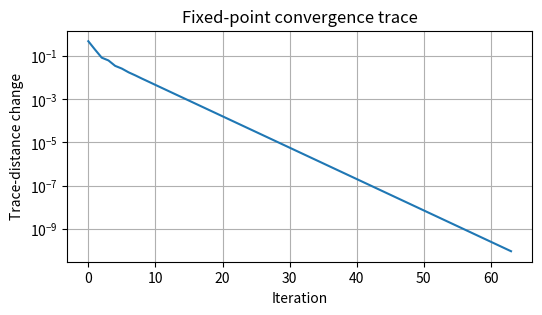

Reproduce this figure in Python.
#!/usr/bin/env python3
"""
qiskit_simulation.py (advanced)

Quantum–Reflexive Control Engine (QRCE) simulation toolkit.

Requirements:
  - numpy
  - scipy
  - (optional) matplotlib for plotting

Design goals:
  - Numerically robust implementations of trace norms, entropy, mutual info.
  - Configurable pipeline: measurement instrument, regulator, agent, world.
  - Fixed-point iteration with diagnostics and contraction tests.
  - Grid search and Pareto reporting for ethical trade-offs.
"""

from typing import List, Tuple, Callable, Dict, Any
import numpy as np
import scipy.linalg as la

# Optional plotting
try:
    import matplotlib.pyplot as plt  # type: ignore
    HAS_MPL = True
except Exception:
    HAS_MPL = False

# -----------------------
# Basic linear algebra helpers
# -----------------------

def tensor(a: np.ndarray, b: np.ndarray) -> np.ndarray:
    """Kronecker product."""
    return np.kron(a, b)

def dagger(A: np.ndarray) -> np.ndarray:
    return A.conj().T

def is_hermitian(A: np.ndarray, tol: float = 1e-10) -> bool:
    return np.max(np.abs(A - A.conj().T)) < tol

def symmetrize(rho: np.ndarray) -> np.ndarray:
    """Force Hermiticity numerically."""
    return 0.5 * (rho + rho.conj().T)

# -----------------------
# Partial trace utility
# -----------------------

def partial_trace(rho: np.ndarray, keep: int, dims: Tuple[int, int]) -> np.ndarray:
    """
    Partial trace over a bipartite system of dimensions dims=(dA, dB).
    keep=0 returns Tr_B(rho) (i.e., keep subsystem A)
    keep=1 returns Tr_A(rho) (i.e., keep subsystem B)
    """
    dA, dB = dims
    if rho.shape != (dA * dB, dA * dB):
        raise ValueError("rho shape mismatch for given dims")
    if keep == 0:
        # Trace out B
        res = np.zeros((dA, dA), dtype=complex)
        for i in range(dB):
            idx = slice(i * dA, (i + 1) * dA)
            res += rho[idx, idx]
        return res
    else:
        # Trace out A
        res = np.zeros((dB, dB), dtype=complex)
        for i in range(dA):
            idx = slice(i * dB, (i + 1) * dB)
            # need to extract blocks at step dB across
            res += rho[i::dA, i::dA].reshape(dB, dB)
        # Simpler/faster: use reshape/transposes
        rho_reshaped = rho.reshape(dA, dB, dA, dB)
        res = np.einsum('i a j a -> i j', rho_reshaped, optimize=True)
        return res

# -----------------------
# Trace norm / trace distance
# -----------------------

def trace_norm(A: np.ndarray) -> float:
    """
    Trace norm ||A||_1 = sum singular values.
    For Hermitian A: sum absolute eigenvalues.
    Numeric stability: use SVD on general matrices.
    """
    # Use svd for numerical stability
    s = la.svd(A, compute_uv=False)
    return float(np.sum(s))

def trace_distance(rho: np.ndarray, sigma: np.ndarray) -> float:
    """Trace distance 0.5 * ||rho - sigma||_1."""
    diff = rho - sigma
    return 0.5 * trace_norm(diff)

# -----------------------
# Entropy and mutual information
# -----------------------

def _safe_eigvals(rho: np.ndarray) -> np.ndarray:
    """Return eigenvalues clipped to [0,1] and real parts (numerical)."""
    # Ensure Hermitian
    rho = symmetrize(rho)
    vals = la.eigvalsh(rho)
    vals = np.clip(np.real(vals), 0.0, 1.0)
    return vals

def von_neumann_entropy(rho: np.ndarray, base: float = 2.0) -> float:
    """S(ρ) = -Tr[ρ log ρ]. Use base=2 for bits."""
    vals = _safe_eigvals(rho)
    # avoid log(0)
    eps = 1e-15
    vals_nonzero = vals[vals > eps]
    return float(-np.sum(vals_nonzero * np.log(vals_nonzero) / np.log(base)))

def mutual_information(rho_AB: np.ndarray, dims: Tuple[int, int], base: float = 2.0) -> float:
    """I(A;B) = S(A) + S(B) - S(AB). dims=(dA,dB)."""
    dA, dB = dims
    rhoA = partial_trace(rho_AB, keep=0, dims=(dA, dB))
    rhoB = partial_trace(rho_AB, keep=1, dims=(dA, dB))
    return von_neumann_entropy(rhoA, base) + von_neumann_entropy(rhoB, base) - von_neumann_entropy(rho_AB, base)

# -----------------------
# Basic operators (single-qubit)
# -----------------------

I2 = np.eye(2, dtype=complex)
X = np.array([[0,1],[1,0]], dtype=complex)
Y = np.array([[0,-1j],[1j,0]], dtype=complex)
Z = np.array([[1,0],[0,-1]], dtype=complex)
proj0 = np.array([[1,0],[0,0]], dtype=complex)
proj1 = np.array([[0,0],[0,1]], dtype=complex)

# -----------------------
# Measurement (POVM + Instrument)
# -----------------------

def binary_soft_povm(alpha: float) -> Tuple[np.ndarray, np.ndarray]:
    """
    Binary soft POVM elements on 1 qubit:
      E0 = (1-α) I/2 + α |0><0|
      E1 = (1-α) I/2 + α |1><1|
    Returns E0, E1 (2x2 Hermitian PSD).
    """
    E0 = (1 - alpha) * (I2 / 2.0) + alpha * proj0
    E1 = (1 - alpha) * (I2 / 2.0) + alpha * proj1
    return E0, E1

def pow2sqrt(mat: np.ndarray) -> np.ndarray:
    """Matrix square root for positive semidefinite matrix."""
    vals, vecs = la.eigh(symmetrize(mat))
    vals = np.clip(vals, 0.0, None)
    return (vecs * np.sqrt(vals)) @ vecs.conj().T

def instrument_kraus_from_povm(E_list: List[np.ndarray]) -> List[np.ndarray]:
    """
    Convert POVM elements {E_i} to Kraus operators M_i = sqrt(E_i) (canonical instrument).
    Returns list of M_i (2x2).
    """
    return [pow2sqrt(E) for E in E_list]

# -----------------------
# Regulator channel on V (depolarizing) implemented as convex mix
# -----------------------

def depolarizing_kraus_on_V(lambda_: float) -> List[np.ndarray]:
    """
    Kraus operators for depolarizing channel (1-qubit):
    K0 = sqrt(1 - p) I, K1 = sqrt(p/3) X, K2 = sqrt(p/3) Y, K3 = sqrt(p/3) Z
    These act on V; to extend to X⊗V, use tensor(I_X, K).
    """
    p = float(lambda_)
    k0 = np.sqrt(max(0.0, 1 - p)) * I2
    k_rest = np.sqrt(max(0.0, p / 3.0))
    return [k0, k_rest * X, k_rest * Y, k_rest * Z]

# -----------------------
# Agent response: generic policy interface
# -----------------------

def default_agent_policy(num_outcomes: int) -> List[np.ndarray]:
    """
    Default deterministic agent: outcome 0 -> Identity on X; outcome 1 -> X on X.
    Returns list of unitaries acting on X (2x2). Extended to X⊗V with tensor(u, I2).
    """
    U0 = I2.copy()
    if num_outcomes > 1:
        U1 = X.copy()
    else:
        U1 = I2.copy()
    # If more outcomes, repeat identity for extras
    Us = [U0]
    if num_outcomes > 1:
        Us.append(U1)
    for _ in range(2, num_outcomes):
        Us.append(I2.copy())
    return Us

# -----------------------
# World CPTP: amplitude damping on X extended to X⊗V
# -----------------------

def amplitude_damping_kraus_on_X(gamma: float) -> List[np.ndarray]:
    """
    Single-qubit amplitude damping Kraus on X:
      A0 = [[1,0], [0, sqrt(1-gamma)]], A1 = [[0, sqrt(gamma)], [0,0]]
    These are then extended as tensor(Ak, I_V).
    """
    a0 = np.array([[1.0, 0.0], [0.0, np.sqrt(max(0.0, 1.0 - gamma))]], dtype=complex)
    a1 = np.array([[0.0, np.sqrt(max(0.0, gamma))], [0.0, 0.0]], dtype=complex)
    return [a0, a1]

# -----------------------
# Helper: extend single-qubit ops to 2-qubit X⊗V
# -----------------------

def extend_to_XV(op: np.ndarray, on: str = 'V') -> np.ndarray:
    """
    Extend a single-qubit operator to the full 2-qubit space.
    on='V' -> I_X ⊗ op; on='X' -> op ⊗ I_V
    """
    if on == 'V':
        return tensor(I2, op)
    else:
        return tensor(op, I2)

# -----------------------
# Apply Kraus list on full 2-qubit rho
# -----------------------

def apply_kraus_full(kraus_full: List[np.ndarray], rho: np.ndarray) -> np.ndarray:
    out = np.zeros_like(rho, dtype=complex)
    for K in kraus_full:
        out += K @ rho @ dagger(K)
    # numerical symmetrize and ensure trace ~ 1
    out = symmetrize(out)
    tr = np.real(np.trace(out))
    if tr <= 0:
        raise RuntimeError("Non-positive trace after channel application")
    return out / tr

# -----------------------
# Phi^Q pipeline
# -----------------------

def PhiQ(
    rho: np.ndarray,
    alpha: float,
    lambda_: float,
    gamma: float = 0.1,
    agent_policy: Callable[[int], List[np.ndarray]] = default_agent_policy
) -> np.ndarray:
    """
    Full composed operator:
       1) M: measurement instrument on V (canonical sqrt(E) Kraus)
       2) rho_rel: regulator (depolarizing on V)
       3) pi: agent response (unitary on X conditioned on outcomes)
       4) E: world evolution (amplitude damping on X)
    All maps are CPTP and implemented via Kraus sums on the full space.
    """
    # dims
    dX, dV = 2, 2
    # --- measurement instrument ---
    E0, E1 = binary_soft_povm(alpha)
    Ms = instrument_kraus_from_povm([E0, E1])  # each M is 2x2 on V
    M_ops_full = [extend_to_XV(Mi, on='V') for Mi in Ms]  # list of 4x4

    # apply measurement instrument (non-projective)
    rho_after_M = apply_kraus_full(M_ops_full, rho)

    # --- regulator: depolarizing on V ---
    K_vs = depolarizing_kraus_on_V(lambda_)
    K_vs_full = [extend_to_XV(K, on='V') for K in K_vs]
    rho_after_reg = apply_kraus_full(K_vs_full, rho_after_M)

    # --- agent response: branch-by-branch application using instrument branches ---
    Us = agent_policy(len(Ms))  # returns unitaries on X (2x2)
    # extend to full: Ui_full = tensor(Ui, I_V)
    U_full = [extend_to_XV(Ui, on='X') for Ui in Us]

    rho_after_agent = np.zeros_like(rho, dtype=complex)
    # proper instrument branch: sum_i (U_i ⊗ I) M_i rho M_i^\dagger (U_i^\dagger ⊗ I)
    for i, Mi in enumerate(M_ops_full):
        branch = Mi @ rho @ dagger(Mi)
        rho_after_agent += U_full[i] @ branch @ dagger(U_full[i])
    rho_after_agent = symmetrize(rho_after_agent)
    rho_after_agent = rho_after_agent / np.real(np.trace(rho_after_agent))

    # --- world evolution ---
    A_ks = amplitude_damping_kraus_on_X(gamma)
    A_full = [extend_to_XV(Ak, on='X') for Ak in A_ks]
    rho_out = apply_kraus_full(A_full, rho_after_agent)

    return rho_out

# -----------------------
# Crash projector + metrics
# -----------------------

def crash_probability(rho: np.ndarray) -> float:
    """
    Crash projector defined as |1><1| on X tensor I_V:
    P_crash = proj1_X ⊗ I_V
    """
    P = tensor(proj1, I2)
    return float(np.real(np.trace(P @ rho)))

def disturbance_norm(rho: np.ndarray, alpha: float) -> float:
    """|| rho - M(rho) ||_1 using canonical instrument."""
    E0, E1 = binary_soft_povm(alpha)
    Ms = instrument_kraus_from_povm([E0, E1])
    M_ops_full = [extend_to_XV(Mi, on='V') for Mi in Ms]
    rhoM = apply_kraus_full(M_ops_full, rho)
    return trace_norm(rho - rhoM)

def leakage_I(rho: np.ndarray) -> float:
    """Mutual information I(X;V) in bits for 2-qubit rho"""
    return mutual_information(rho, dims=(2,2), base=2.0)

# -----------------------
# Fixed-point iteration with diagnostics
# -----------------------

def fixed_point_iteration(
    rho0: np.ndarray,
    alpha: float,
    lambda_: float,
    gamma: float = 0.1,
    tol: float = 1e-10,
    max_iter: int = 2000,
    verbose: bool = False
) -> Dict[str, Any]:
    """
    Iterate rho_{t+1} = PhiQ(rho_t) until trace-distance < tol or max_iter.
    Returns dict with rho_star, history (trace distances), converged flag, iterations.
    """
    rho = rho0.copy()
    history = []
    for t in range(1, max_iter + 1):
        rho_next = PhiQ(rho, alpha, lambda_, gamma)
        d = trace_distance(rho_next, rho)
        history.append(d)
        rho = rho_next
        if verbose and t % 50 == 0:
            print(f"[iter {t}] trace-dist change = {d:.3e}")
        if d < tol:
            return dict(rho_star=rho, history=np.array(history), converged=True, iters=t)
    return dict(rho_star=rho, history=np.array(history), converged=False, iters=max_iter)

# -----------------------
# Empirical contraction test
# -----------------------

def empirical_local_gain(
    rho: np.ndarray,
    alpha: float,
    lambda_: float,
    gamma: float = 0.1,
    delta: float = 1e-5,
    samples: int = 400
) -> float:
    """
    Sample random traceless Hermitian perturbations H with ||H||_1 = 1, compute:
      G = max_{samples} ||Phi(rho+δH) - Phi(rho)||_1 / ||δH||_1
    Returns empirical max gain.
    """
    d = rho.shape[0]
    base = PhiQ(rho, alpha, lambda_, gamma)
    max_gain = 0.0
    for _ in range(samples):
        # random Hermitian traceless matrix
        X_rand = np.random.normal(size=(d,d)) + 1j * np.random.normal(size=(d,d))
        H = X_rand + X_rand.conj().T
        # make traceless
        H = H - np.trace(H) * np.eye(d) / d
        # scale so trace-norm 1
        tn = trace_norm(H)
        if tn == 0:
            continue
        H = H / tn
        rho_pert = rho + delta * H
        # project back to nearest positive semidefinite with trace 1 heuristically:
        # small delta ensures positivity preserved; if not, use nearest PSD
        try:
            # ensure hermiticity
            rho_pert = symmetrize(rho_pert)
            # small eigen clipping
            vals, vecs = la.eigh(rho_pert)
            vals_clipped = np.clip(vals, 0.0, None)
            rho_pert = (vecs * vals_clipped) @ vecs.conj().T
            rho_pert = rho_pert / np.real(np.trace(rho_pert))
        except Exception:
            continue
        out1 = PhiQ(rho, alpha, lambda_, gamma)
        out2 = PhiQ(rho_pert, alpha, lambda_, gamma)
        numer = trace_norm(out2 - out1)
        denom = trace_norm(rho_pert - rho)
        if denom > 0:
            gain = numer / denom
            if gain > max_gain:
                max_gain = gain
    return float(max_gain)

# -----------------------
# Grid search for ethical/regulator trade-offs
# -----------------------

def grid_search_alpha_lambda(
    rho0: np.ndarray,
    alphas: List[float],
    lambdas: List[float],
    gamma: float = 0.1,
    tol: float = 1e-8,
    max_iter: int = 2000
) -> List[Dict[str, Any]]:
    """
    For each (alpha, lambda) compute fixed point (or iterate until max_iter), then compute:
      - H = c1 * P_crash + c2 * disturbance
      - L = mutual information (leakage)
    Return list of results dicts for each grid cell.
    """
    results = []
    c1, c2 = 1.0, 0.5  # cost weights (configurable)
    for alpha in alphas:
        for lam in lambdas:
            res = fixed_point_iteration(rho0, alpha, lam, gamma, tol=tol, max_iter=max_iter, verbose=False)
            rho_star = res['rho_star']
            Pcrash = crash_probability(rho_star)
            dist = disturbance_norm(rho_star, alpha)
            leak = leakage_I(rho_star)
            H = c1 * Pcrash + c2 * dist
            # empirical contraction estimate (cheap): local gain around rho_star with few samples
            gain = empirical_local_gain(rho_star, alpha, lam, gamma, delta=1e-6, samples=100)
            results.append(dict(alpha=alpha, lambda_=lam, rho_star=rho_star,
                                Pcrash=Pcrash, disturbance=dist, leakage=leak,
                                harm=H, emp_gain=gain, converged=res['converged'], iters=res['iters']))
    return results

# -----------------------
# Utilities: pretty-print results and basic plotting
# -----------------------

def summarize_grid_results(results: List[Dict[str, Any]]) -> None:
    """Print Pareto frontier candidates and best harm, best leak."""
    # best harm
    best = min(results, key=lambda r: r['harm'])
    print(f"Best harm: alpha={best['alpha']:.3f}, lambda={best['lambda_']:.3f}, harm={best['harm']:.6f}, leak={best['leakage']:.6f}, Pcrash={best['Pcrash']:.6f}")
    # best leakage
    bestL = min(results, key=lambda r: r['leakage'])
    print(f"Best leakage: alpha={bestL['alpha']:.3f}, lambda={bestL['lambda_']:.3f}, leak={bestL['leakage']:.6f}, harm={bestL['harm']:.6f}")
    # Pareto (simple)
    pareto = []
    for a in results:
        dominated = False
        for b in results:
            if (b['harm'] <= a['harm'] and b['leakage'] <= a['leakage']) and (b['harm'] < a['harm'] or b['leakage'] < a['leakage']):
                dominated = True
                break
        if not dominated:
            pareto.append(a)
    print(f"Pareto frontier size: {len(pareto)}")
    # sort and show few
    pareto_sorted = sorted(pareto, key=lambda r: (r['harm'], r['leakage']))
    for p in pareto_sorted[:10]:
        print(f"Pareto: α={p['alpha']:.3f}, λ={p['lambda_']:.3f}, harm={p['harm']:.6f}, leak={p['leakage']:.6f}, emp_gain={p['emp_gain']:.3f}")

def plot_fixed_point_trajectory(history: np.ndarray) -> None:
    """Plot trace-distance history if matplotlib available."""
    if not HAS_MPL:
        print("Matplotlib not available.")
        return
    plt.figure(figsize=(6,3))
    plt.semilogy(history + 1e-20)
    plt.xlabel("Iteration")
    plt.ylabel("Trace-distance change")
    plt.title("Fixed-point convergence trace")
    plt.grid(True)
    plt.show()

# -----------------------
# Example main: reproduce numbers from paper's toy model
# -----------------------

def canonical_initial_state(p: float = 0.7) -> np.ndarray:
    """
    |ψ0> = sqrt(p)|00> + sqrt(1-p)|11> as in the worked example
    Returns rho0 = |ψ0><ψ0|
    """
    a = np.sqrt(p)
    b = np.sqrt(1 - p)
    psi = np.zeros(4, dtype=complex)
    psi[0] = a  # |00>
    psi[3] = b  # |11>
    rho0 = np.outer(psi, psi.conj())
    return rho0

if __name__ == "__main__":
    # Toy model parameters used in Section 8 of the monograph
    p = 0.7
    rho0 = canonical_initial_state(p)
    alpha = 0.6
    lambda_ = 0.3
    gamma = 0.2

    print("Initial crash prob:", crash_probability(rho0))
    print("Initial mutual information (X;V):", leakage_I(rho0))

    result = fixed_point_iteration(rho0, alpha, lambda_, gamma, tol=1e-10, max_iter=1000, verbose=True)
    rho_star = result['rho_star']
    print("Converged:", result['converged'], "iters:", result['iters'])
    print("Fixed-point crash prob:", crash_probability(rho_star))
    print("Fixed-point leakage:", leakage_I(rho_star))
    print("Fixed-point disturbance:", disturbance_norm(rho_star, alpha))
    print("Empirical contraction gain near fixed point:", empirical_local_gain(rho_star, alpha, lambda_, gamma, delta=1e-6, samples=200))

    # quick grid search (coarse) - comment out if expensive
    alphas = [0.0, 0.2, 0.4, 0.6, 0.8, 1.0]
    lambdas = [0.0, 0.1, 0.2, 0.3, 0.5]
    print("Starting coarse grid search...")
    grid = grid_search_alpha_lambda(rho0, alphas, lambdas, gamma, tol=1e-9, max_iter=500)
    summarize_grid_results(grid)

    # optionally: show convergence trace
    if result['history'].size > 0:
        plot_fixed_point_trajectory(result['history'])
